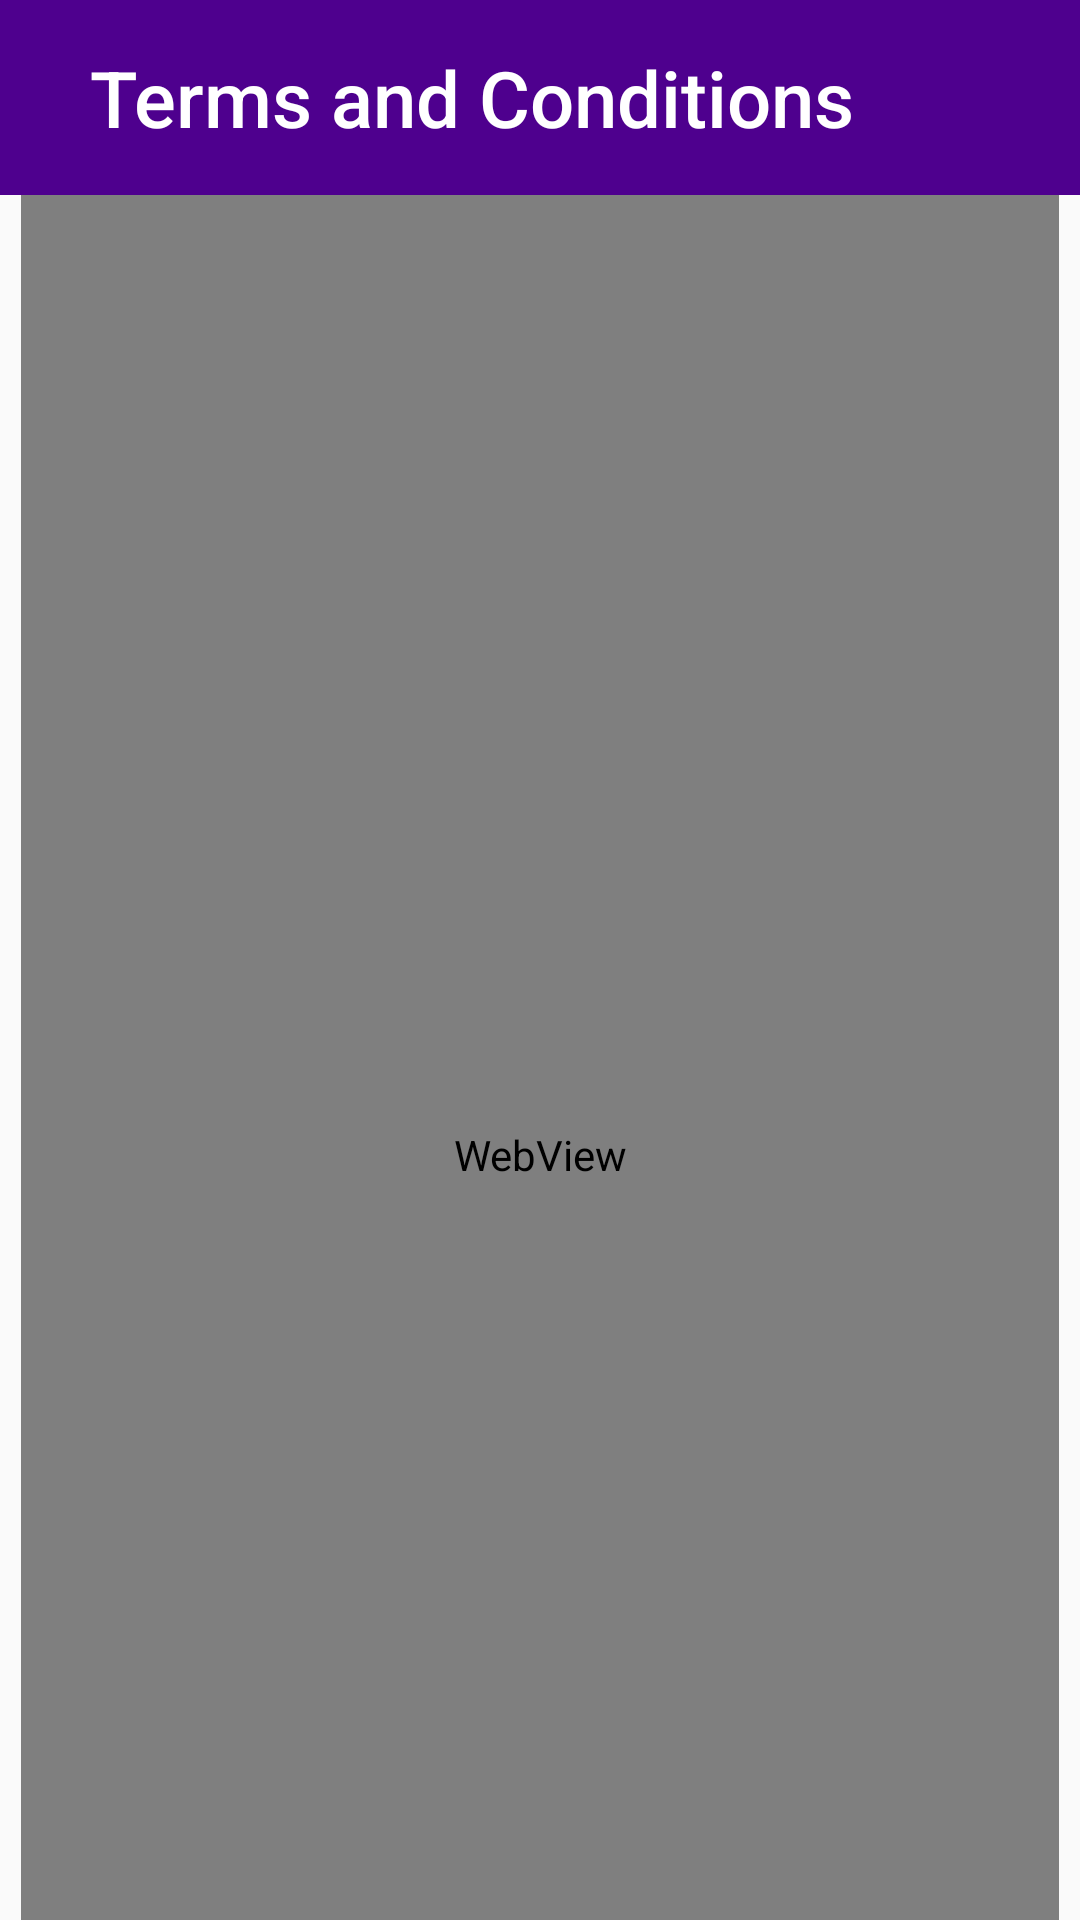

Here is an Android app screen rendered from its layout file. Give the layout XML and the strings, colors and styles it references.
<!-- AndroidManifest.xml: application theme Theme.Courier -->
<!-- res/layout/activity_terms.xml -->
<?xml version="1.0" encoding="utf-8"?>
<androidx.constraintlayout.widget.ConstraintLayout xmlns:android="http://schemas.android.com/apk/res/android"
    xmlns:app="http://schemas.android.com/apk/res-auto"
    xmlns:tools="http://schemas.android.com/tools"
    android:layout_width="match_parent"
    android:layout_height="match_parent"
    tools:context=".ui.terms.TermsActivity">

    <LinearLayout
        android:id="@+id/terms_title"
        android:layout_width="match_parent"
        android:layout_height="wrap_content"
        android:paddingBottom="15sp"
        android:paddingTop="15sp"
        android:orientation="horizontal"
        android:background="@color/colorPrimary"
        tools:layout_editor_absoluteX="1dp"
        tools:layout_editor_absoluteY="1dp"
        >
        <ImageView
            android:layout_width="wrap_content"
            android:layout_height="wrap_content"
            android:src="@drawable/ic_keyboard_arrow_down_black_24dp"
            android:rotation="90"
            android:layout_gravity="left"
            android:layout_marginStart="10sp"
            android:clickable="true"
            android:onClick="backToHome"
            app:tint="@color/md_white_1000" />
        <TextView
            android:id="@+id/fragment_title"
            android:layout_width="wrap_content"
            android:layout_height="wrap_content"
            android:text="Terms and Conditions"
            android:fontFamily="sans-serif-medium"
            android:textColor="@color/md_white_1000"
            android:textSize="@dimen/x_large_text"
            android:layout_marginStart="@dimen/medium_padding"
            />
    </LinearLayout>

    <RelativeLayout
        xmlns:android="http://schemas.android.com/apk/res/android"
        android:layout_width="match_parent"
        android:layout_height="0dp"
        app:layout_constraintTop_toBottomOf="@+id/terms_title" >

        <WebView
            android:id="@+id/webView"
            android:layout_width="match_parent"
            android:layout_height="match_parent"
            android:layout_marginStart="@dimen/small_padding"
            android:layout_marginEnd="@dimen/small_padding"/>
    </RelativeLayout>

</androidx.constraintlayout.widget.ConstraintLayout>
<!-- resources referenced by this layout -->
<resources>
  <color name="colorPrimary">#4e008e</color>
  <color name="md_white_1000">#ffffff</color>
  <dimen name="medium_padding">20dp</dimen>
  <dimen name="small_padding">7dp</dimen>
  <dimen name="x_large_text">26sp</dimen>
  <style name="Theme.Courier" parent="Base.Theme.Courier" />
  <style name="Base.Theme.Courier" parent="Theme.AppCompat.Light.NoActionBar">
          
          
      </style>
</resources>
